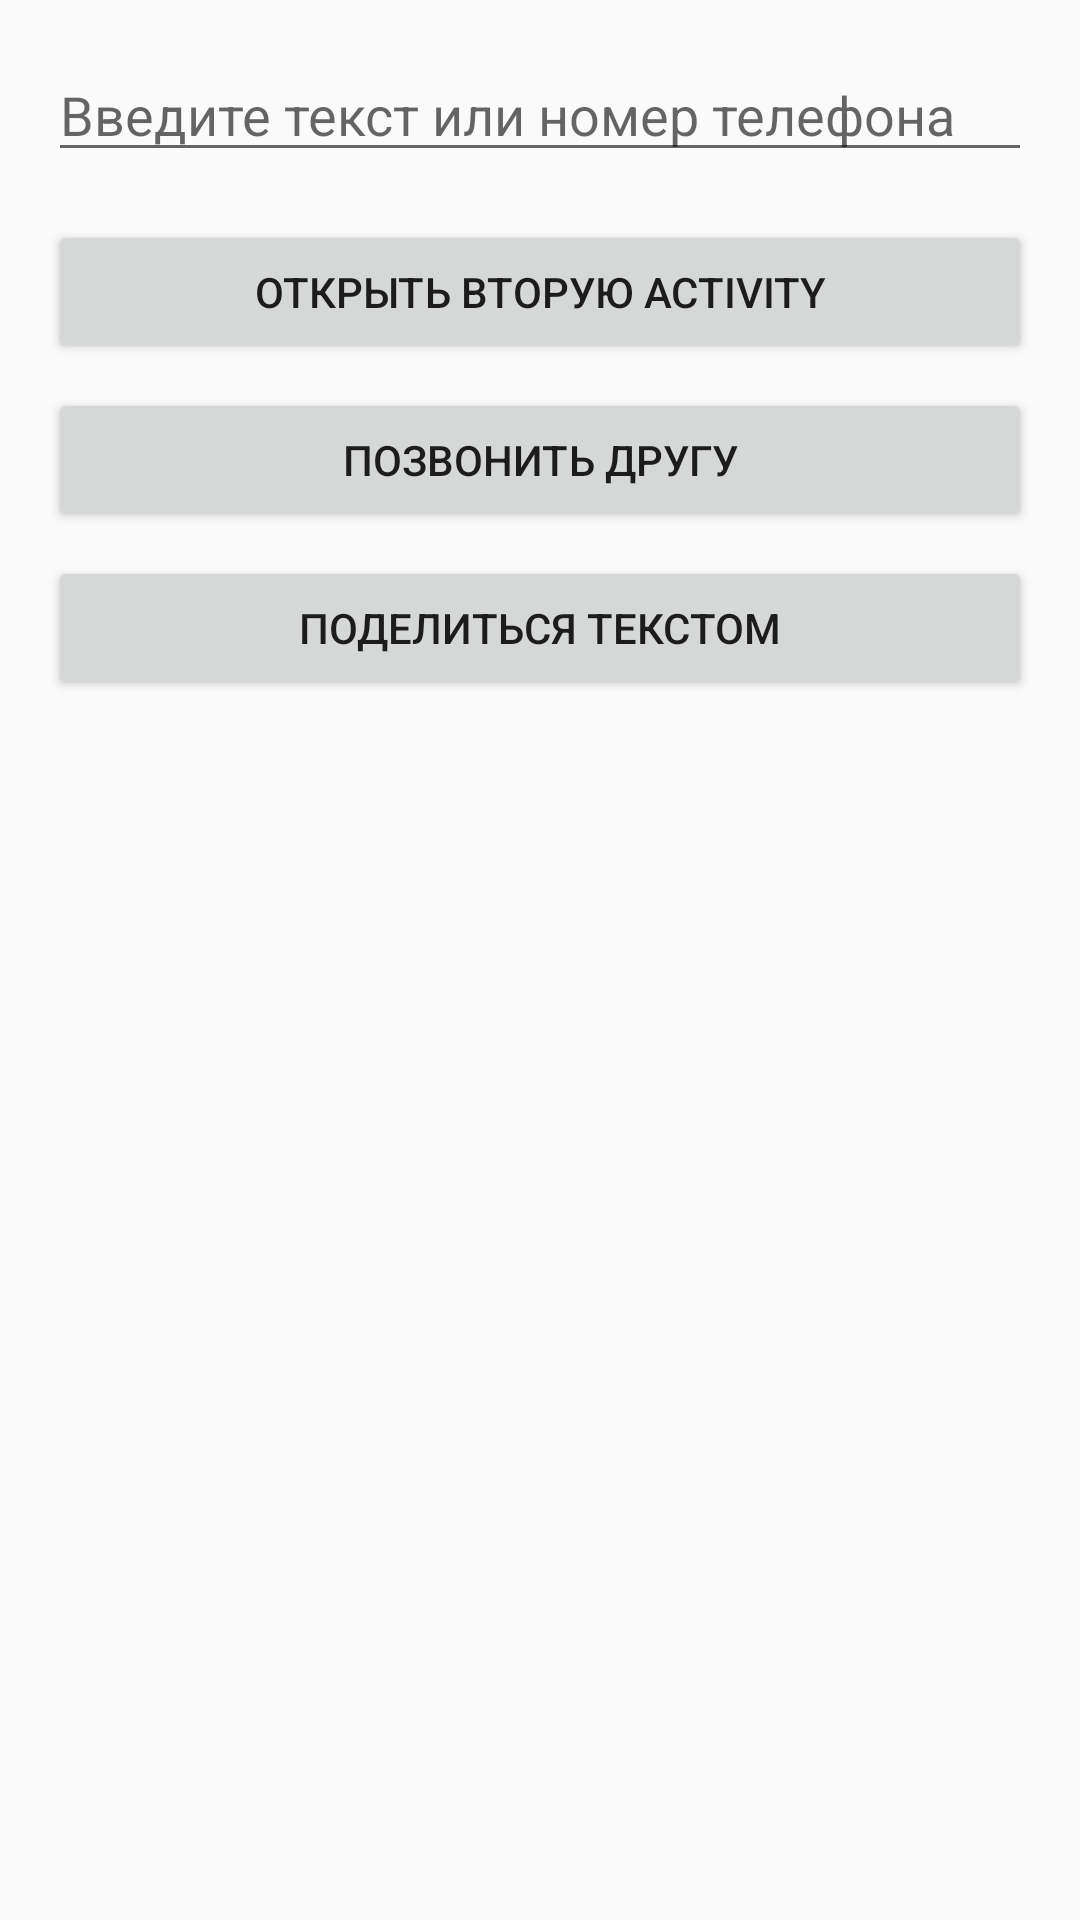

Android layout source for this screen:
<!-- AndroidManifest.xml: activity theme Theme.FirstApplication -->
<!-- res/layout/activity_main.xml -->
<?xml version="1.0" encoding="utf-8"?>
<LinearLayout xmlns:android="http://schemas.android.com/apk/res/android"
    android:layout_width="match_parent"
    android:layout_height="match_parent"
    android:orientation="vertical"
    android:padding="16dp">

    <EditText
        android:id="@+id/editText"
        android:layout_width="match_parent"
        android:layout_height="wrap_content"
        android:hint="@string/hint_input"
        android:importantForAutofill="no"
        android:inputType="text" />

    <Button
        android:id="@+id/btnOpenSecond"
        android:layout_width="match_parent"
        android:layout_height="wrap_content"
        android:layout_marginTop="16dp"
        android:text="@string/btn_open_second" />

    <Button
        android:id="@+id/btnCall"
        android:layout_width="match_parent"
        android:layout_height="wrap_content"
        android:layout_marginTop="8dp"
        android:text="@string/btn_call" />

    <Button
        android:id="@+id/btnShare"
        android:layout_width="match_parent"
        android:layout_height="wrap_content"
        android:layout_marginTop="8dp"
        android:text="@string/btn_share" />
</LinearLayout>
<!-- resources referenced by this layout -->
<resources>
  <string name="btn_call">Позвонить другу</string>
  <string name="btn_open_second">Открыть вторую Activity</string>
  <string name="btn_share">Поделиться текстом</string>
  <string name="hint_input">Введите текст или номер телефона</string>
  <style name="Theme.FirstApplication" parent="Theme.AppCompat.DayNight.NoActionBar" />
</resources>
